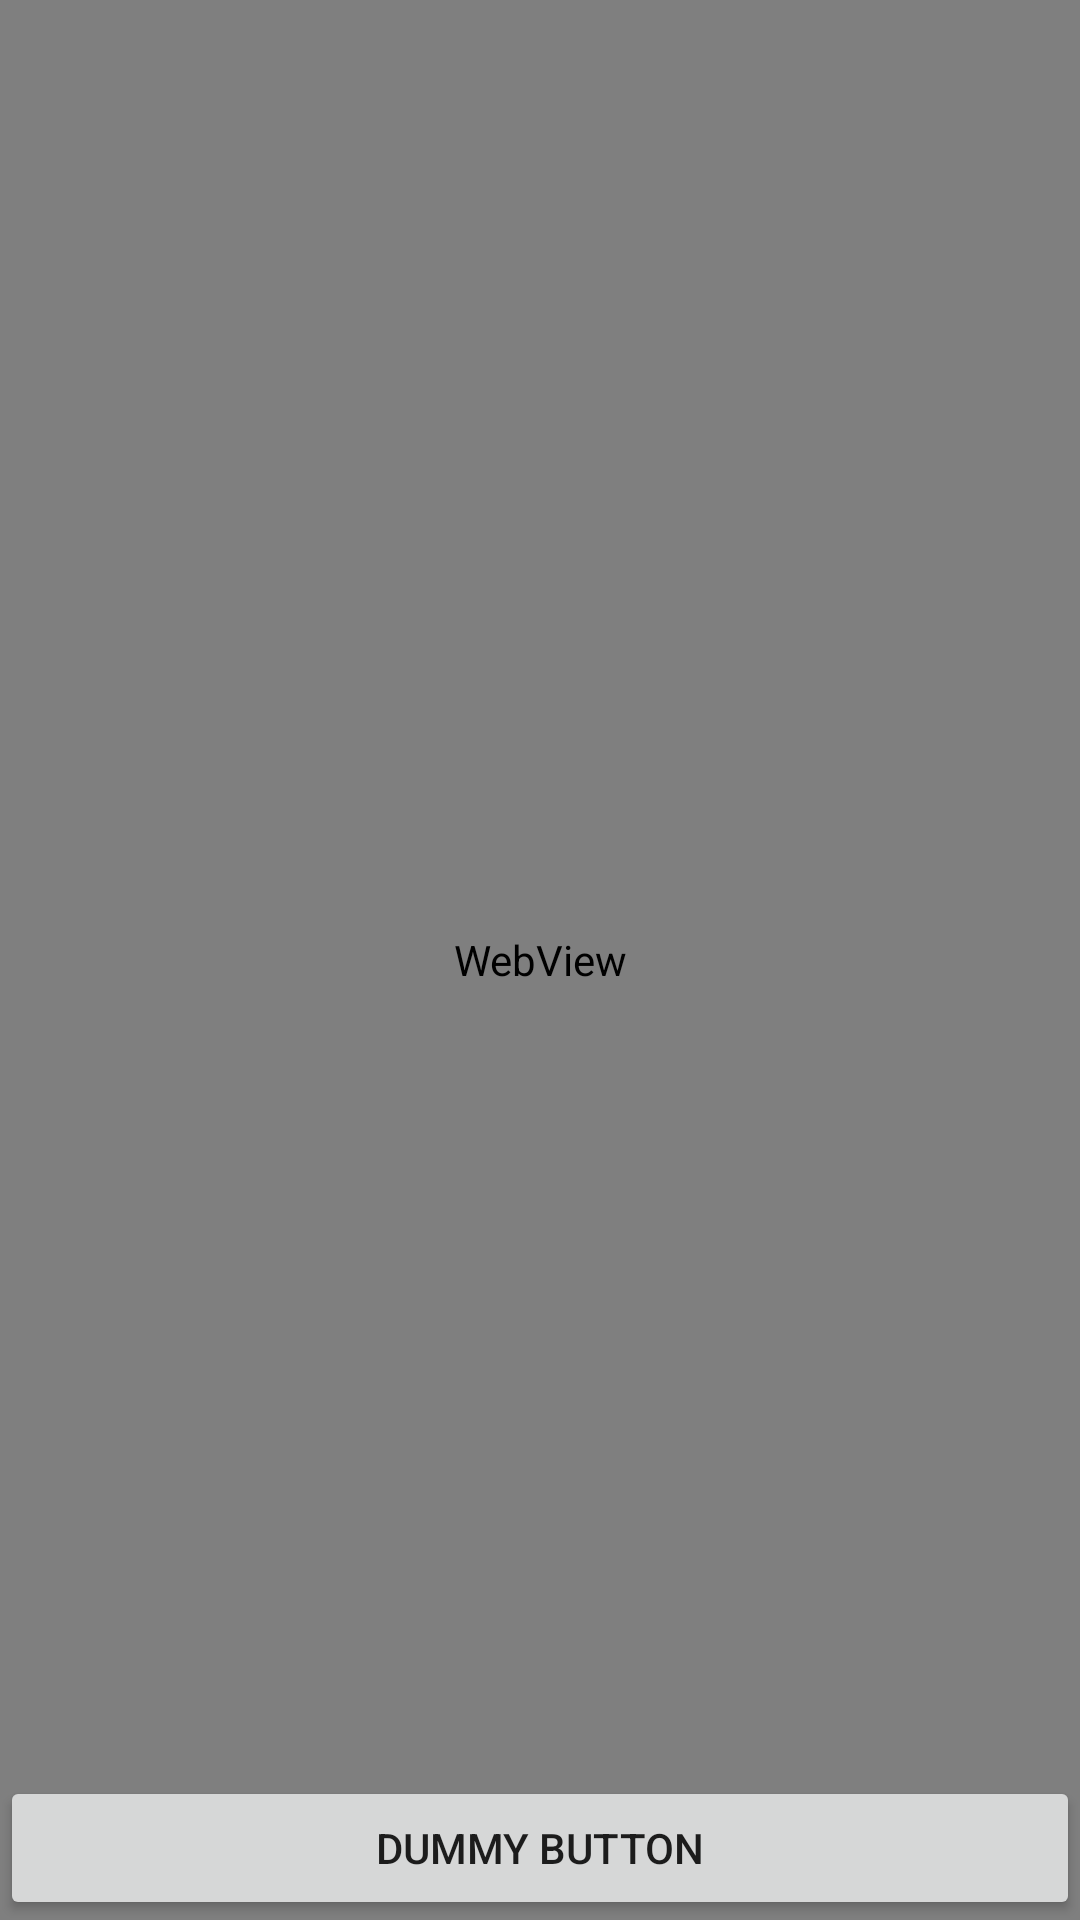

Android layout source for this screen:
<!-- AndroidManifest.xml: application theme AppTheme -->
<!-- res/layout/activity_fullscreen.xml -->
<?xml version="1.0" encoding="utf-8"?>
<FrameLayout xmlns:android="http://schemas.android.com/apk/res/android"
    xmlns:tools="http://schemas.android.com/tools"
    android:layout_width="match_parent"
    android:layout_height="match_parent"
    android:background="#0099cc"
    tools:context=".FullscreenActivity">

    
    <WebView
        android:id="@+id/fullscreen_content"
        android:layout_width="match_parent"
        android:layout_height="match_parent"
        android:gravity="center"
        android:keepScreenOn="true"
        android:text="@string/dummy_content"
        android:textColor="#33b5e5"
        android:textSize="50sp"
        android:textStyle="bold" />

    
    <FrameLayout
        android:layout_width="match_parent"
        android:layout_height="match_parent"
        android:fitsSystemWindows="true">

        <LinearLayout
            android:id="@+id/fullscreen_content_controls"
            style="?metaButtonBarStyle"
            android:layout_width="match_parent"
            android:layout_height="wrap_content"
            android:layout_gravity="bottom|center_horizontal"
            android:background="@color/black_overlay"
            android:orientation="horizontal"
            tools:ignore="UselessParent">

            <Button
                android:id="@+id/dummy_button"
                style="?metaButtonBarButtonStyle"
                android:layout_width="0dp"
                android:layout_height="wrap_content"
                android:layout_weight="1"
                android:text="@string/dummy_button" />

        </LinearLayout>
    </FrameLayout>

</FrameLayout>
<!-- resources referenced by this layout -->
<resources>
  <string name="dummy_button">Dummy Button</string>
  <string name="dummy_content">DUMMY\nCONTENT</string>
  <style name="AppTheme" parent="Theme.AppCompat.Light.NoActionBar">
          
          <item name="colorPrimary">@color/colorPrimary</item>
          <item name="colorPrimaryDark">@color/colorPrimaryDark</item>
          <item name="colorAccent">@color/colorAccent</item>
      </style>
  <!-- not gathered from this repository: default colours our renderer supplied (Android Studio template values) -->
  <color name="colorPrimary">#FF6200EE</color>
  <color name="colorPrimaryDark">#FF3700B3</color>
  <color name="colorAccent">#FF03DAC5</color>
</resources>
